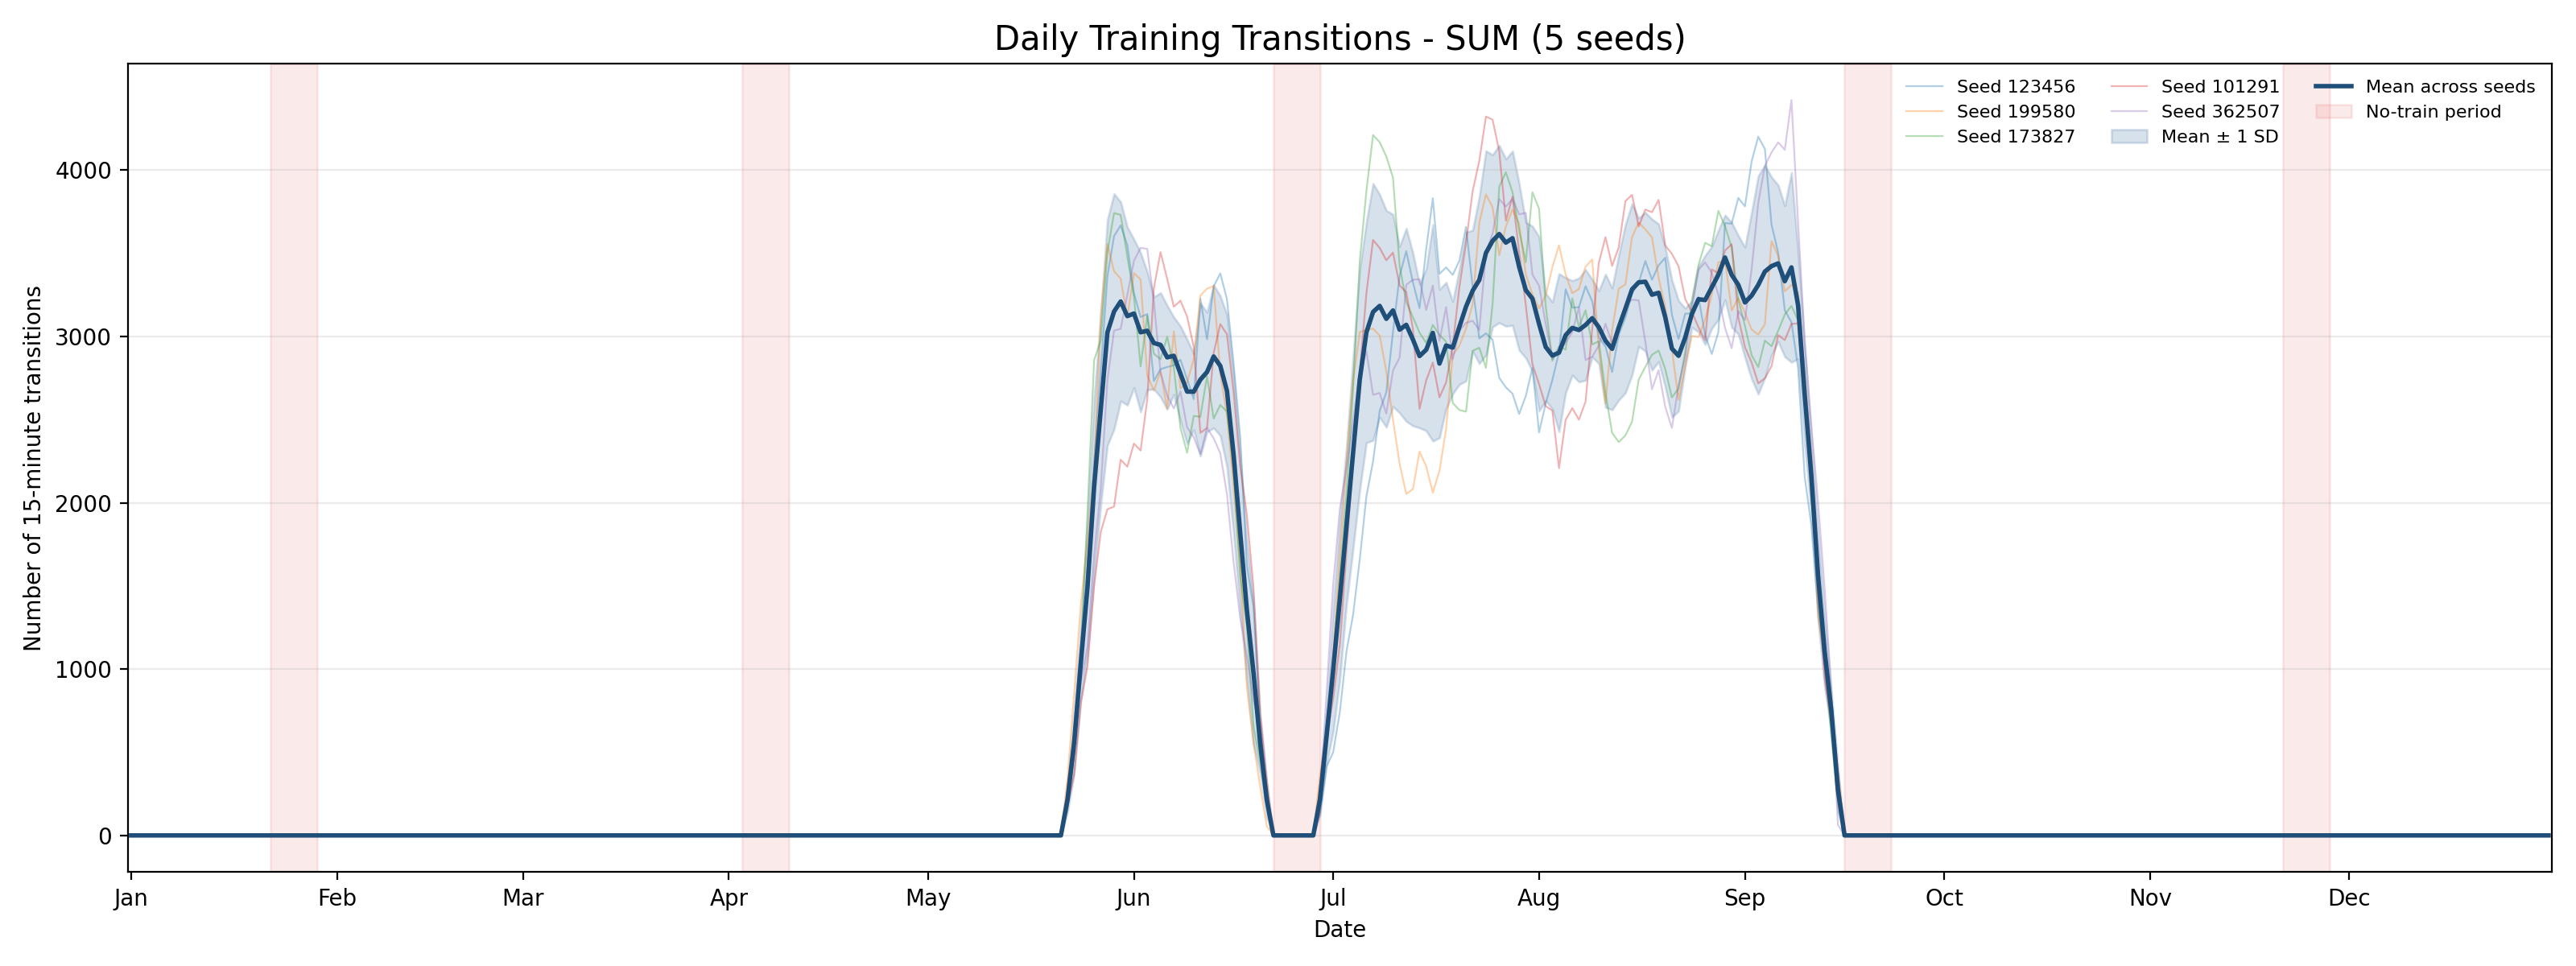

Source data for this figure (header and first rows):
date, seed_123456, seed_199580, seed_173827, seed_101291, seed_362507, mean_across_seeds, std_across_seeds
2021-01-01, 0, 0, 0, 0, 0, 0.0, 0.0
2021-01-02, 0, 0, 0, 0, 0, 0.0, 0.0
2021-01-03, 0, 0, 0, 0, 0, 0.0, 0.0
2021-01-04, 0, 0, 0, 0, 0, 0.0, 0.0
2021-01-05, 0, 0, 0, 0, 0, 0.0, 0.0
2021-01-06, 0, 0, 0, 0, 0, 0.0, 0.0
2021-01-07, 0, 0, 0, 0, 0, 0.0, 0.0
2021-01-08, 0, 0, 0, 0, 0, 0.0, 0.0
2021-01-09, 0, 0, 0, 0, 0, 0.0, 0.0
2021-01-10, 0, 0, 0, 0, 0, 0.0, 0.0
2021-01-11, 0, 0, 0, 0, 0, 0.0, 0.0
2021-01-12, 0, 0, 0, 0, 0, 0.0, 0.0
2021-01-13, 0, 0, 0, 0, 0, 0.0, 0.0
2021-01-14, 0, 0, 0, 0, 0, 0.0, 0.0
2021-01-15, 0, 0, 0, 0, 0, 0.0, 0.0
2021-01-16, 0, 0, 0, 0, 0, 0.0, 0.0
2021-01-17, 0, 0, 0, 0, 0, 0.0, 0.0
2021-01-18, 0, 0, 0, 0, 0, 0.0, 0.0
2021-01-19, 0, 0, 0, 0, 0, 0.0, 0.0
2021-01-20, 0, 0, 0, 0, 0, 0.0, 0.0
2021-01-21, 0, 0, 0, 0, 0, 0.0, 0.0
2021-01-22, 0, 0, 0, 0, 0, 0.0, 0.0
2021-01-23, 0, 0, 0, 0, 0, 0.0, 0.0
2021-01-24, 0, 0, 0, 0, 0, 0.0, 0.0
2021-01-25, 0, 0, 0, 0, 0, 0.0, 0.0
2021-01-26, 0, 0, 0, 0, 0, 0.0, 0.0
2021-01-27, 0, 0, 0, 0, 0, 0.0, 0.0
2021-01-28, 0, 0, 0, 0, 0, 0.0, 0.0
2021-01-29, 0, 0, 0, 0, 0, 0.0, 0.0
2021-01-30, 0, 0, 0, 0, 0, 0.0, 0.0
2021-01-31, 0, 0, 0, 0, 0, 0.0, 0.0
2021-02-01, 0, 0, 0, 0, 0, 0.0, 0.0
2021-02-02, 0, 0, 0, 0, 0, 0.0, 0.0
2021-02-03, 0, 0, 0, 0, 0, 0.0, 0.0
2021-02-04, 0, 0, 0, 0, 0, 0.0, 0.0
2021-02-05, 0, 0, 0, 0, 0, 0.0, 0.0
2021-02-06, 0, 0, 0, 0, 0, 0.0, 0.0
2021-02-07, 0, 0, 0, 0, 0, 0.0, 0.0
2021-02-08, 0, 0, 0, 0, 0, 0.0, 0.0
2021-02-09, 0, 0, 0, 0, 0, 0.0, 0.0
2021-02-10, 0, 0, 0, 0, 0, 0.0, 0.0
2021-02-11, 0, 0, 0, 0, 0, 0.0, 0.0
2021-02-12, 0, 0, 0, 0, 0, 0.0, 0.0
2021-02-13, 0, 0, 0, 0, 0, 0.0, 0.0
2021-02-14, 0, 0, 0, 0, 0, 0.0, 0.0
2021-02-15, 0, 0, 0, 0, 0, 0.0, 0.0
2021-02-16, 0, 0, 0, 0, 0, 0.0, 0.0
2021-02-17, 0, 0, 0, 0, 0, 0.0, 0.0
2021-02-18, 0, 0, 0, 0, 0, 0.0, 0.0
2021-02-19, 0, 0, 0, 0, 0, 0.0, 0.0
2021-02-20, 0, 0, 0, 0, 0, 0.0, 0.0
2021-02-21, 0, 0, 0, 0, 0, 0.0, 0.0
2021-02-22, 0, 0, 0, 0, 0, 0.0, 0.0
2021-02-23, 0, 0, 0, 0, 0, 0.0, 0.0
2021-02-24, 0, 0, 0, 0, 0, 0.0, 0.0
2021-02-25, 0, 0, 0, 0, 0, 0.0, 0.0
2021-02-26, 0, 0, 0, 0, 0, 0.0, 0.0
2021-02-27, 0, 0, 0, 0, 0, 0.0, 0.0
2021-02-28, 0, 0, 0, 0, 0, 0.0, 0.0
2021-03-01, 0, 0, 0, 0, 0, 0.0, 0.0
... 305 more rows
